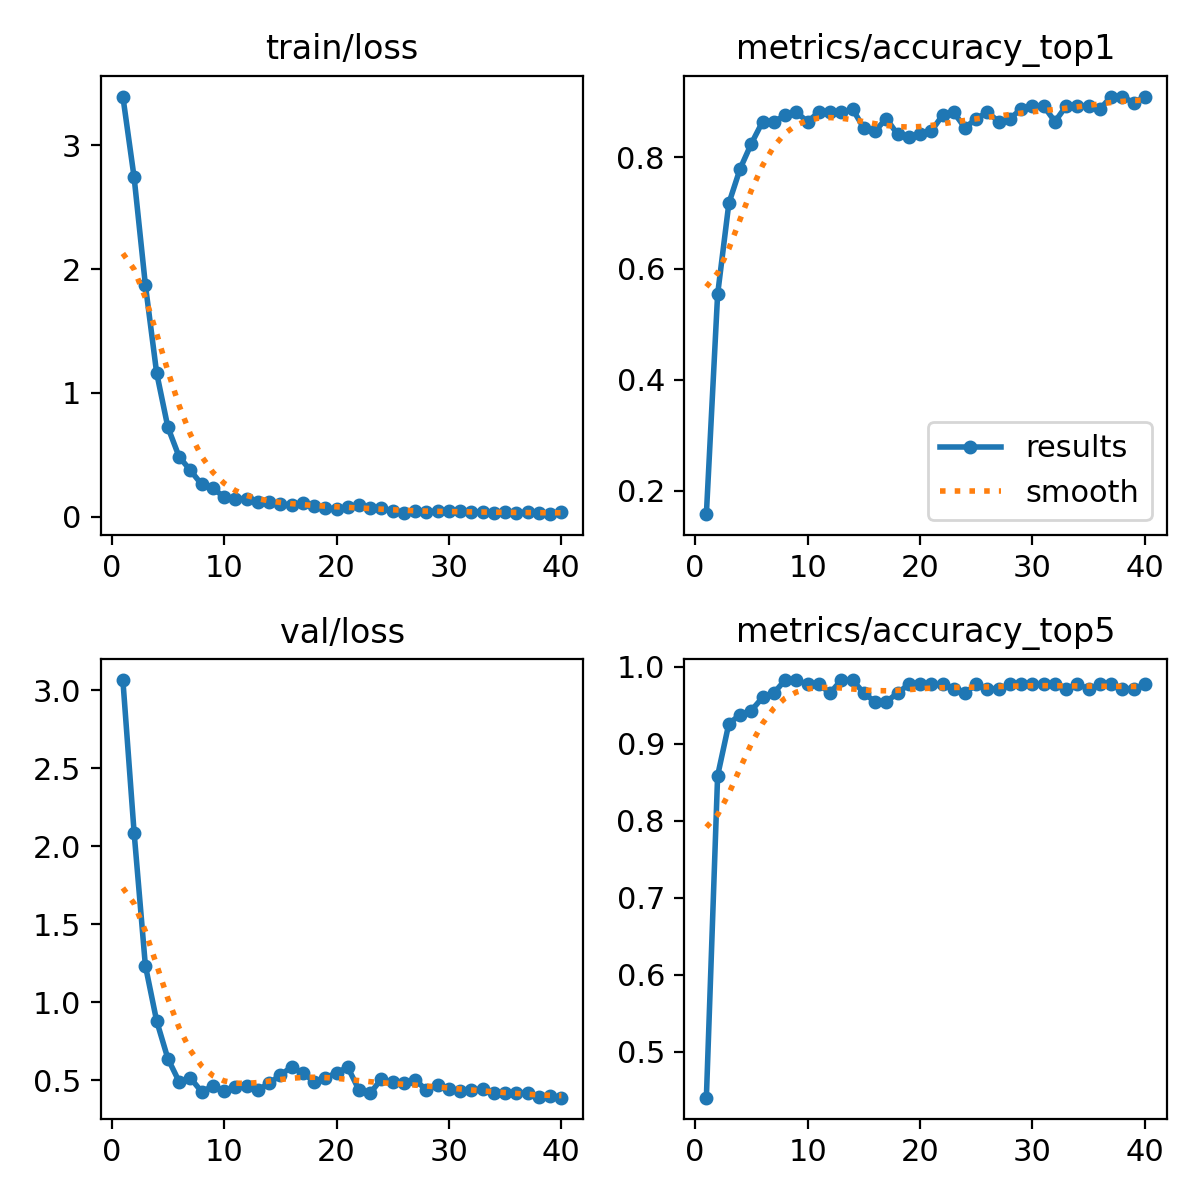

Values plotted in this chart, from the file beside it:
epoch, time, train/loss, metrics/accuracy_top1, metrics/accuracy_top5, val/loss, lr/pg0, lr/pg1, lr/pg2
1, 10.35, 3.395, 0.1582, 0.4407, 3.067, 9.56098e-05, 9.56098e-05, 9.56098e-05
2, 15.72, 2.742, 0.5537, 0.8588, 2.088, 0.0001888, 0.0001888, 0.0001888
3, 19.7, 1.874, 0.7175, 0.9265, 1.235, 0.0002772, 0.0002772, 0.0002772
4, 23.41, 1.164, 0.7797, 0.9378, 0.8807, 0.0002722, 0.0002722, 0.0002722
5, 27.21, 0.723, 0.8249, 0.9435, 0.6383, 0.0002649, 0.0002649, 0.0002649
6, 30.87, 0.4839, 0.8644, 0.9605, 0.4905, 0.0002576, 0.0002576, 0.0002576
7, 34.65, 0.3745, 0.8644, 0.9661, 0.5139, 0.0002503, 0.0002503, 0.0002503
8, 38.36, 0.2609, 0.8757, 0.983, 0.4259, 0.0002431, 0.0002431, 0.0002431
9, 41.95, 0.2273, 0.8814, 0.983, 0.4602, 0.0002358, 0.0002358, 0.0002358
10, 45.53, 0.1604, 0.8644, 0.9774, 0.4322, 0.0002285, 0.0002285, 0.0002285
11, 49.12, 0.1461, 0.8814, 0.9774, 0.4542, 0.0002212, 0.0002212, 0.0002212
12, 52.87, 0.1441, 0.8814, 0.9661, 0.462, 0.000214, 0.000214, 0.000214
13, 56.62, 0.1189, 0.8814, 0.983, 0.4364, 0.0002067, 0.0002067, 0.0002067
14, 60.2, 0.1191, 0.887, 0.983, 0.4797, 0.0001994, 0.0001994, 0.0001994
15, 63.8, 0.1036, 0.8531, 0.9661, 0.5311, 0.0001921, 0.0001921, 0.0001921
16, 67.31, 0.09308, 0.8475, 0.9548, 0.5851, 0.0001849, 0.0001849, 0.0001849
17, 71.01, 0.1128, 0.8701, 0.9548, 0.5457, 0.0001776, 0.0001776, 0.0001776
18, 74.77, 0.08648, 0.8418, 0.9661, 0.4903, 0.0001703, 0.0001703, 0.0001703
19, 78.28, 0.06927, 0.8362, 0.9774, 0.5135, 0.000163, 0.000163, 0.000163
20, 81.73, 0.06269, 0.8418, 0.9774, 0.5467, 0.0001557, 0.0001557, 0.0001557
21, 85.32, 0.07816, 0.8475, 0.9774, 0.5829, 0.0001485, 0.0001485, 0.0001485
22, 88.78, 0.09138, 0.8757, 0.9774, 0.4359, 0.0001412, 0.0001412, 0.0001412
23, 92.27, 0.06625, 0.8814, 0.9718, 0.4163, 0.0001339, 0.0001339, 0.0001339
24, 95.85, 0.06709, 0.8531, 0.9661, 0.508, 0.0001266, 0.0001266, 0.0001266
25, 99.31, 0.04934, 0.8701, 0.9774, 0.4853, 0.0001194, 0.0001194, 0.0001194
26, 102.8, 0.02783, 0.8814, 0.9718, 0.4788, 0.0001121, 0.0001121, 0.0001121
27, 106.5, 0.04643, 0.8644, 0.9718, 0.5037, 0.0001048, 0.0001048, 0.0001048
28, 110.3, 0.04084, 0.8701, 0.9774, 0.4335, 9.75345e-05, 9.75345e-05, 9.75345e-05
29, 113.8, 0.04292, 0.887, 0.9774, 0.4706, 9.0258e-05, 9.0258e-05, 9.0258e-05
30, 117.3, 0.0447, 0.8927, 0.9774, 0.4411, 8.29815e-05, 8.29815e-05, 8.29815e-05
31, 141.7, 0.04139, 0.8927, 0.9774, 0.4315, 7.5705e-05, 7.5705e-05, 7.5705e-05
32, 145.6, 0.03754, 0.8644, 0.9774, 0.4373, 6.84285e-05, 6.84285e-05, 6.84285e-05
33, 149.4, 0.03953, 0.8927, 0.9718, 0.4431, 6.1152e-05, 6.1152e-05, 6.1152e-05
34, 152.9, 0.02758, 0.8927, 0.9774, 0.4163, 5.38755e-05, 5.38755e-05, 5.38755e-05
35, 156.5, 0.0378, 0.8927, 0.9718, 0.4141, 4.6599e-05, 4.6599e-05, 4.6599e-05
36, 159.9, 0.02934, 0.887, 0.9774, 0.4192, 3.93225e-05, 3.93225e-05, 3.93225e-05
37, 163.4, 0.03739, 0.9096, 0.9774, 0.4187, 3.2046e-05, 3.2046e-05, 3.2046e-05
38, 167, 0.03076, 0.9096, 0.9718, 0.3924, 2.47695e-05, 2.47695e-05, 2.47695e-05
39, 170.7, 0.01968, 0.8983, 0.9718, 0.3948, 1.7493e-05, 1.7493e-05, 1.7493e-05
40, 174.2, 0.03673, 0.9096, 0.9774, 0.3872, 1.02165e-05, 1.02165e-05, 1.02165e-05
